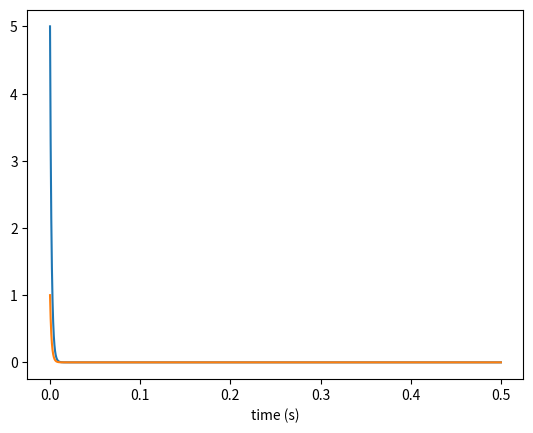

Write Python code to recreate this figure.
import numpy as np
import matplotlib.pyplot as plt
plt.figure();
Vsrc = 5.0;
R = 5;
C = 0.000330;
time = np.arange(0, 0.5, 0.0001);
Vcap = Vsrc * np.exp(-time/(R*C));

plt.plot(time, Vcap);
plt.plot(time, Vcap/float(R));
plt.xlabel('time (s)');
